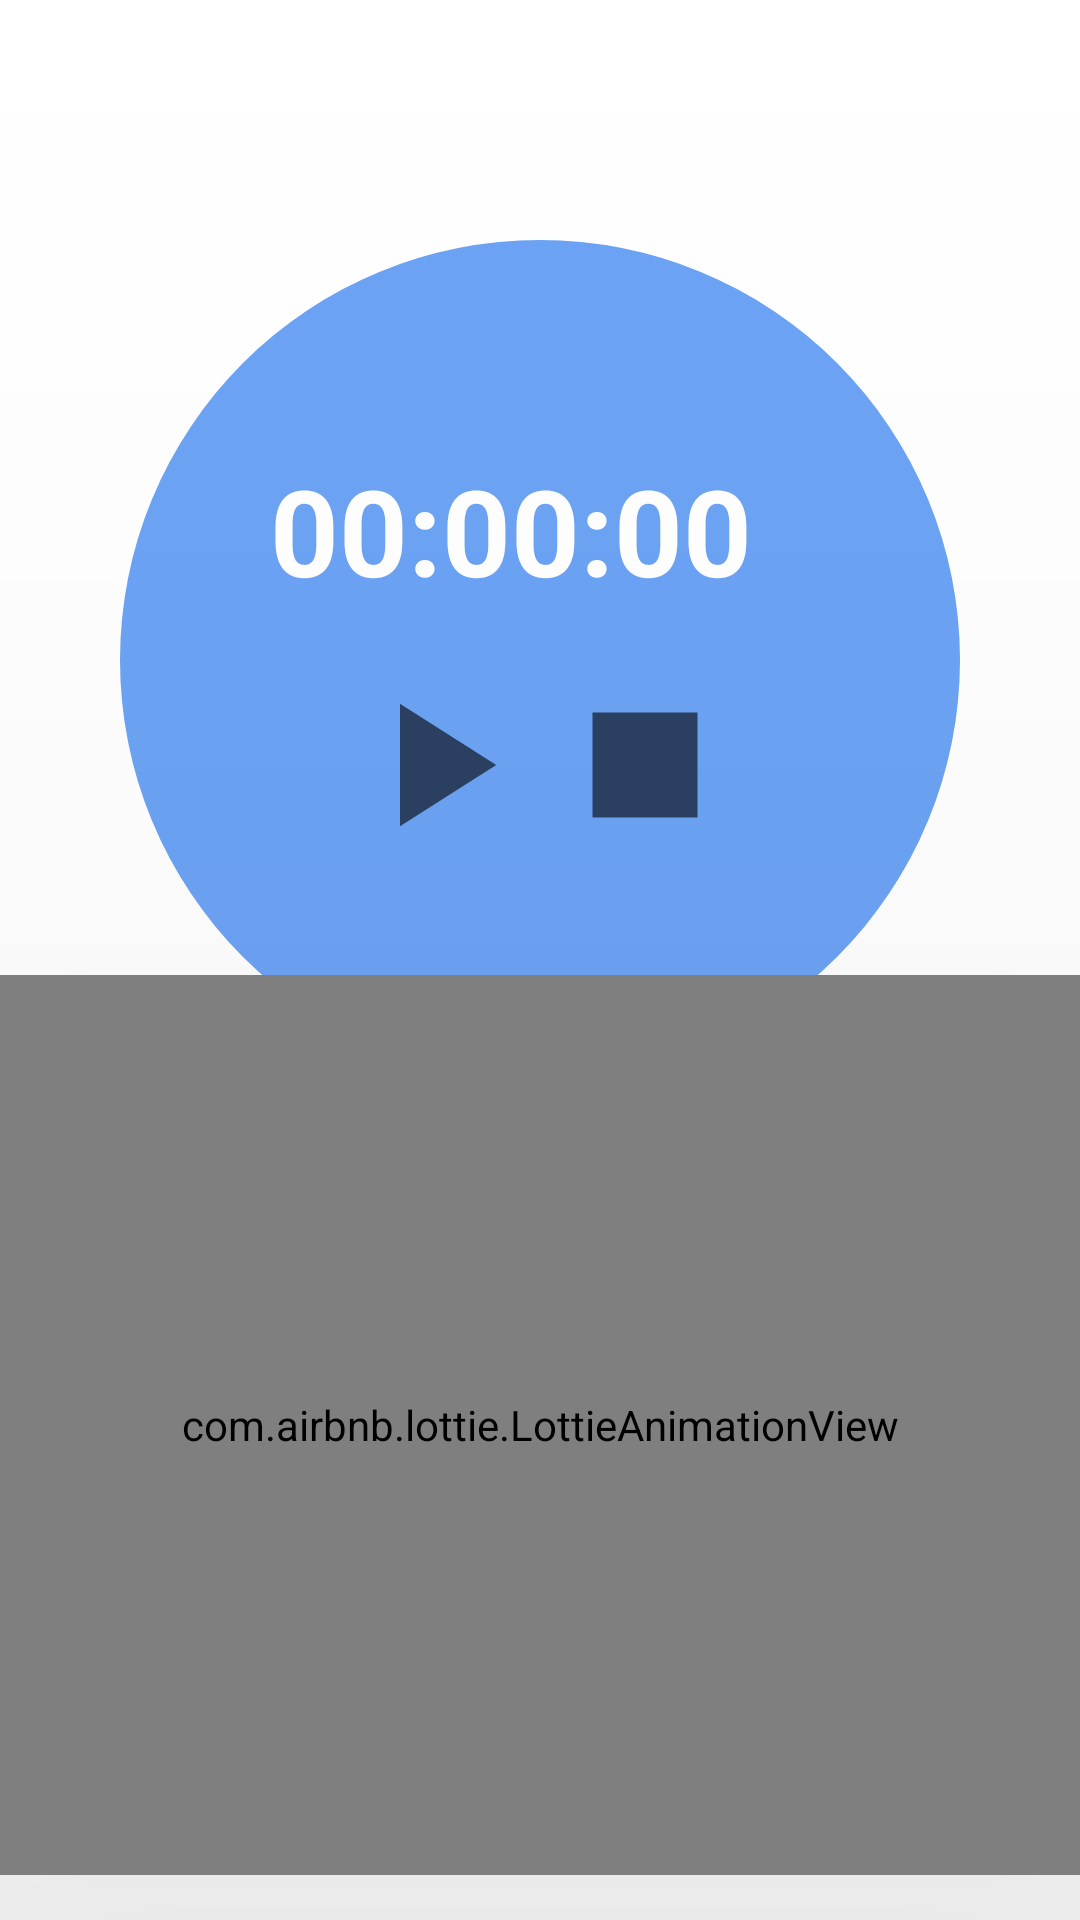

Here is an Android app screen rendered from its layout file. Give the layout XML and the strings, colors and styles it references.
<!-- AndroidManifest.xml: application theme Theme.PLANBUS -->
<!-- res/layout/fragment_timer.xml -->
<?xml version="1.0" encoding="utf-8"?>
<androidx.constraintlayout.widget.ConstraintLayout xmlns:android="http://schemas.android.com/apk/res/android"
    xmlns:app="http://schemas.android.com/apk/res-auto"
    xmlns:tools="http://schemas.android.com/tools"
    android:layout_width="match_parent"
    android:layout_height="match_parent"
    tools:context=".fragments.TimerFragment">


    <LinearLayout
        android:id="@+id/linearLayout2"
        android:layout_width="280dp"
        android:layout_height="280dp"
        android:layout_gravity="center"
        android:layout_marginTop="80dp"
        android:background="@drawable/background_timer"
        android:gravity="center"
        android:orientation="vertical"
        app:layout_constraintEnd_toEndOf="parent"
        app:layout_constraintStart_toStartOf="parent"
        app:layout_constraintTop_toTopOf="parent">

        <Chronometer
            android:id="@+id/timer"
            android:layout_width="180dp"
            android:layout_height="60dp"
            android:format="00:00:00"
            android:textColor="@color/white"
            android:textSize="40sp"
            android:textStyle="bold" />

        <LinearLayout
            android:layout_width="wrap_content"
            android:layout_height="wrap_content"
            android:layout_marginTop="10dp">

            <ImageButton
                android:id="@+id/btnStart"
                android:layout_width="wrap_content"
                android:layout_height="wrap_content"
                android:background="@android:color/transparent"
                android:contentDescription="@string/app_name"
                android:src="@drawable/ic_start"
                tools:ignore="TouchTargetSizeCheck" />

            <ImageButton
                android:id="@+id/btnStop"
                android:layout_width="wrap_content"
                android:layout_height="wrap_content"
                android:background="@android:color/transparent"
                android:src="@drawable/ic_stop"
                tools:ignore="TouchTargetSizeCheck,SpeakableTextPresentCheck" />

        </LinearLayout>
    </LinearLayout>

    <com.airbnb.lottie.LottieAnimationView
        android:id="@+id/lavChronometer"
        android:layout_width="match_parent"
        android:layout_height="300dp"
        android:layout_centerInParent="true"
        android:elevation="200dp"
        android:layout_marginTop="20dp"
        android:layout_marginBottom="70dp"
        app:layout_constraintBottom_toBottomOf="parent"
        app:layout_constraintEnd_toEndOf="parent"
        app:layout_constraintStart_toStartOf="parent"
        app:layout_constraintTop_toBottomOf="@+id/linearLayout2"
        app:lottie_autoPlay="true"
        app:lottie_loop="true"
        app:lottie_url="https://assets9.lottiefiles.com/private_files/lf30_uzurrbs6.json" />

</androidx.constraintlayout.widget.ConstraintLayout>
<!-- resources referenced by this layout -->
<resources>
  <color name="white">#FFFFFFFF</color>
  <!-- drawable background_timer (drawable-v24) -->
  <?xml version="1.0" encoding="utf-8"?>
  <shape xmlns:android="http://schemas.android.com/apk/res/android"
      android:shape="rectangle">
      <solid android:color="@color/colorBlueMain"/>
      <corners android:radius="300dp"/>
  
  </shape>
  <!-- drawable ic_start (drawable-v24) -->
  <vector xmlns:android="http://schemas.android.com/apk/res/android"
      android:width="70dp"
      android:height="70dp"
      android:viewportWidth="24"
      android:viewportHeight="24"
      android:tint="?attr/colorControlNormal">
    <path
        android:fillColor="#FFF"
        android:pathData="M8,5v14l11,-7z"/>
  </vector>
  <!-- drawable ic_stop (drawable-v24) -->
  <vector xmlns:android="http://schemas.android.com/apk/res/android"
      android:width="70dp"
      android:height="70dp"
      android:viewportWidth="24"
      android:viewportHeight="24"
      android:tint="?attr/colorControlNormal">
    <path
        android:fillColor="#FFF"
        android:pathData="M6,6h12v12H6z"/>
  </vector>
  <string name="app_name">PLANBUS</string>
  <style name="Theme.PLANBUS" parent="Theme.MaterialComponents.DayNight.NoActionBar">
          
          <item name="colorPrimary">@color/purple_500</item>
          <item name="colorPrimaryVariant">@color/purple_700</item>
          <item name="colorOnPrimary">@color/white</item>
          
          <item name="colorSecondary">@color/teal_200</item>
          <item name="colorSecondaryVariant">@color/teal_700</item>
          <item name="colorOnSecondary">@color/black</item>
          
          
          
  
          <item name="android:statusBarColor">#000000</item>
      </style>
  <color name="colorBlueMain">#6CA3F4</color>
  <color name="purple_500">#FF6200EE</color>
  <color name="purple_700">#FF3700B3</color>
  <color name="teal_200">#FF03DAC5</color>
  <color name="teal_700">#FF018786</color>
  <color name="black">#FF000000</color>
</resources>
